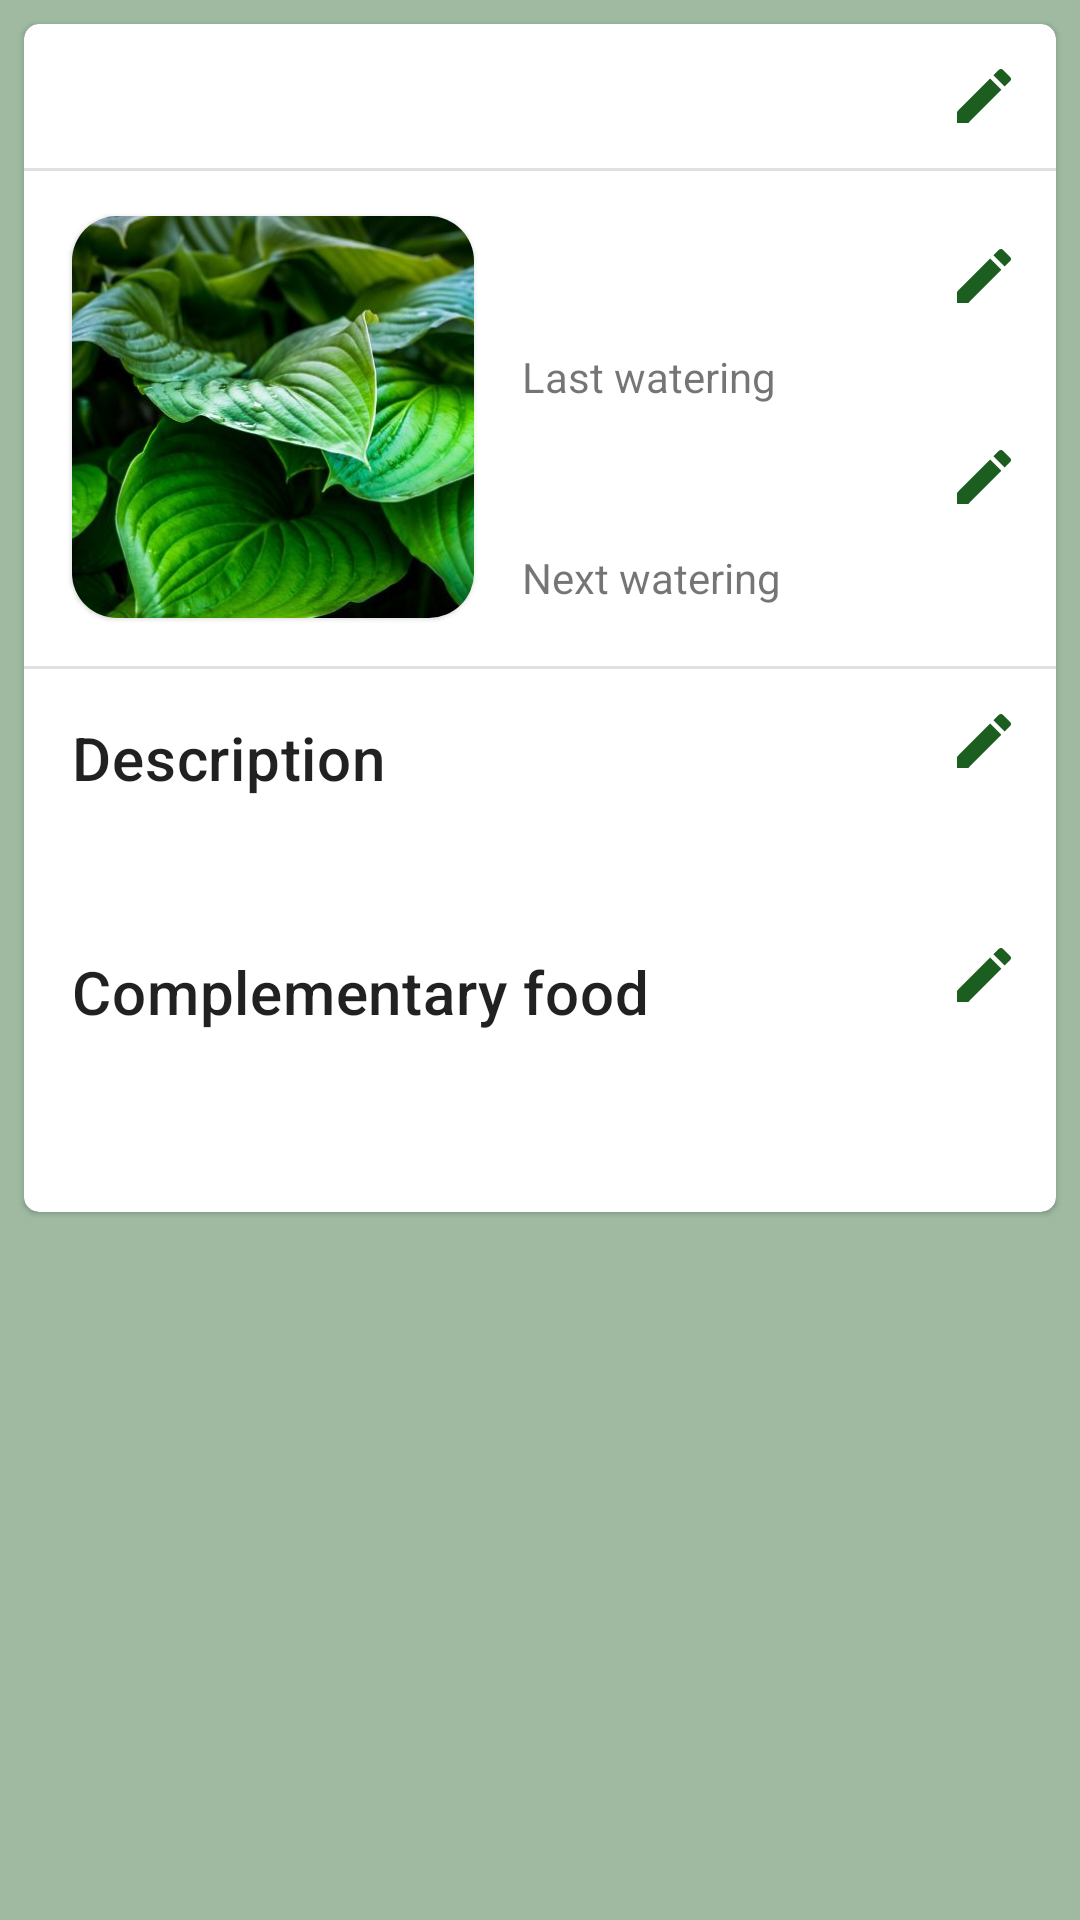

Here is an Android app screen rendered from its layout file. Give the layout XML and the strings, colors and styles it references.
<!-- AndroidManifest.xml: application theme Theme.ChimeraPlants -->
<!-- res/layout/fragment_plant.xml -->
<?xml version="1.0" encoding="utf-8"?>
<FrameLayout xmlns:android="http://schemas.android.com/apk/res/android"
    xmlns:app="http://schemas.android.com/apk/res-auto"
    xmlns:tools="http://schemas.android.com/tools"
    android:layout_width="match_parent"
    android:layout_height="match_parent"
    android:background="@color/backgroundColor"
    tools:context=".fragments.PlantFragment">

    <com.google.android.material.card.MaterialCardView
        android:layout_width="match_parent"
        android:layout_height="wrap_content"
        android:layout_margin="8dp"
        app:cardCornerRadius="5dp">

        <androidx.constraintlayout.widget.ConstraintLayout
            android:layout_width="match_parent"
            android:layout_height="match_parent">

            <com.google.android.material.card.MaterialCardView
                android:id="@+id/plantContainer"
                android:layout_width="134dp"
                android:layout_height="134dp"
                android:layout_marginStart="16dp"
                android:layout_marginTop="64dp"
                app:cardCornerRadius="15dp"
                app:layout_constraintStart_toStartOf="parent"
                app:layout_constraintTop_toTopOf="parent">

                <ImageView
                    android:id="@+id/plantImageView"
                    android:layout_width="134dp"
                    android:layout_height="134dp"
                    android:scaleType="centerCrop"
                    android:src="@drawable/example"


                    />

            </com.google.android.material.card.MaterialCardView>


            <TextView
                android:id="@+id/plantTitle"
                style="?attr/textAppearanceHeadline6"
                android:layout_width="wrap_content"
                android:layout_height="48dp"
                android:background="@android:color/transparent"
                android:gravity="center_vertical"
                android:paddingStart="16dp"
                tools:text="@string/plant_name"
                app:layout_constraintStart_toStartOf="parent"
                app:layout_constraintTop_toTopOf="parent" />

            <ImageView
                android:id="@+id/editName"
                android:layout_width="wrap_content"
                android:layout_height="wrap_content"
                android:layout_margin="12dp"
                android:src="@drawable/ic_baseline_edit_24"
                app:layout_constraintEnd_toEndOf="parent"
                app:layout_constraintTop_toTopOf="@id/plantTitle" />

            <com.google.android.material.divider.MaterialDivider
                android:layout_width="match_parent"
                android:layout_height="wrap_content"
                app:layout_constraintTop_toBottomOf="@id/plantTitle" />

            <TextView
                android:id="@+id/plantLastDate"
                android:layout_width="120dp"
                android:layout_height="48dp"
                android:layout_marginStart="16dp"
                android:layout_marginTop="12dp"
                android:background="@android:color/transparent"
                android:gravity="center_vertical"
                tools:text="17.02.2023"
                android:textColor="@color/black"
                android:textSize="18sp"
                app:layout_constraintStart_toEndOf="@id/plantContainer"
                app:layout_constraintTop_toBottomOf="@id/plantTitle" />

            <ImageView
                android:id="@+id/editLastData"
                android:layout_width="wrap_content"
                android:layout_height="wrap_content"
                android:layout_margin="12dp"
                android:src="@drawable/ic_baseline_edit_24"
                app:layout_constraintEnd_toEndOf="parent"
                app:layout_constraintTop_toTopOf="@id/plantLastDate" />

            <TextView
                android:id="@+id/plantLastDateDesc"
                android:layout_width="wrap_content"
                android:layout_height="wrap_content"
                android:paddingLeft="16dp"
                android:text="@string/last_watering"
                app:layout_constraintStart_toEndOf="@id/plantContainer"
                app:layout_constraintTop_toBottomOf="@id/plantLastDate" />

            <TextView
                android:id="@+id/plantNextDate"
                android:layout_width="120dp"
                android:layout_height="48dp"
                android:layout_marginStart="16dp"
                android:background="@android:color/transparent"
                android:gravity="center_vertical"
                tools:text="21.02.2023"
                android:textColor="@color/black"
                android:textSize="18sp"
                app:layout_constraintStart_toEndOf="@id/plantContainer"
                app:layout_constraintTop_toBottomOf="@id/plantLastDateDesc" />

            <ImageView
                android:id="@+id/editNextData"
                android:layout_width="wrap_content"
                android:layout_height="wrap_content"
                android:layout_margin="12dp"
                android:src="@drawable/ic_baseline_edit_24"
                app:layout_constraintEnd_toEndOf="parent"
                app:layout_constraintTop_toTopOf="@id/plantNextDate" />

            <TextView
                android:id="@+id/plantNextDateDesc"
                android:layout_width="wrap_content"
                android:layout_height="wrap_content"
                android:paddingLeft="16dp"
                android:text="@string/next_watering"
                app:layout_constraintStart_toEndOf="@id/plantContainer"
                app:layout_constraintTop_toBottomOf="@id/plantNextDate" />

            <com.google.android.material.divider.MaterialDivider
                android:id="@+id/bottomDivider"
                android:layout_width="match_parent"
                android:layout_height="wrap_content"
                android:layout_marginTop="16dp"
                android:layout_marginBottom="16dp"
                app:layout_constraintTop_toBottomOf="@id/plantContainer" />

            <TextView
                android:id="@+id/plantDescriptionTitle"
                style="?attr/textAppearanceHeadline6"
                android:layout_width="wrap_content"
                android:layout_height="wrap_content"
                android:padding="16dp"
                android:text="@string/description"
                app:layout_constraintStart_toStartOf="parent"
                app:layout_constraintTop_toBottomOf="@id/bottomDivider" />

            <ImageView
                android:id="@+id/editDescription"
                android:layout_width="wrap_content"
                android:layout_height="wrap_content"
                android:layout_margin="12dp"
                android:src="@drawable/ic_baseline_edit_24"
                app:layout_constraintEnd_toEndOf="parent"
                app:layout_constraintTop_toTopOf="@id/plantDescriptionTitle" />

            <TextView
                android:id="@+id/descEditText"
                android:layout_width="match_parent"
                android:layout_height="wrap_content"
                android:layout_marginStart="16dp"
                android:layout_marginEnd="16dp"
                android:background="@android:color/transparent"
                tools:text="Условие выращивания и любое другое описание"
                app:layout_constraintStart_toStartOf="parent"
                app:layout_constraintTop_toBottomOf="@id/plantDescriptionTitle" />

            <TextView
                android:id="@+id/plantEatTitle"
                style="?attr/textAppearanceHeadline6"
                android:layout_width="wrap_content"
                android:layout_height="wrap_content"
                android:padding="16dp"
                android:text="@string/complementary_food"
                app:layout_constraintStart_toStartOf="parent"
                app:layout_constraintTop_toBottomOf="@id/descEditText" />

            <ImageView
                android:id="@+id/editFood"
                android:layout_width="wrap_content"
                android:layout_height="wrap_content"
                android:layout_margin="12dp"
                android:src="@drawable/ic_baseline_edit_24"
                app:layout_constraintEnd_toEndOf="parent"
                app:layout_constraintTop_toTopOf="@id/plantEatTitle" />

            <TextView
                android:id="@+id/eatEditText"
                android:layout_width="match_parent"
                android:layout_height="wrap_content"
                android:layout_marginStart="16dp"
                android:layout_marginEnd="16dp"
                android:background="@android:color/transparent"
                android:paddingBottom="25dp"
                tools:text="Информация о подкормках, и т.д."
                app:layout_constraintStart_toStartOf="parent"
                app:layout_constraintTop_toBottomOf="@id/plantEatTitle" />


        </androidx.constraintlayout.widget.ConstraintLayout>
    </com.google.android.material.card.MaterialCardView>

</FrameLayout>
<!-- resources referenced by this layout -->
<resources>
  <color name="backgroundColor">#9FBAA1</color>
  <color name="black">#000000</color>
  <!-- drawable example: jpeg bitmap (drawable, 43247 bytes) -->
  <!-- drawable ic_baseline_edit_24 (drawable) -->
  <vector android:height="24dp" android:tint="#1B5E20"
      android:viewportHeight="24" android:viewportWidth="24"
      android:width="24dp" xmlns:android="http://schemas.android.com/apk/res/android">
      <path android:fillColor="@android:color/white" android:pathData="M3,17.25V21h3.75L17.81,9.94l-3.75,-3.75L3,17.25zM20.71,7.04c0.39,-0.39 0.39,-1.02 0,-1.41l-2.34,-2.34c-0.39,-0.39 -1.02,-0.39 -1.41,0l-1.83,1.83 3.75,3.75 1.83,-1.83z"/>
  </vector>
  <string name="complementary_food">Complementary food</string>
  <string name="description">Description</string>
  <string name="last_watering">Last watering</string>
  <string name="next_watering">Next watering</string>
  <string name="plant_name">Plant name</string>
  <style name="Theme.ChimeraPlants" parent="Theme.MaterialComponents.DayNight.DarkActionBar">
          
          <item name="colorPrimary">@color/green</item>
          <item name="colorPrimaryVariant">@color/green_dark</item>
          <item name="colorOnPrimary">@color/white</item>
          
          <item name="colorSecondary">@color/blue</item>
          <item name="colorSecondaryVariant">@color/blue_dark</item>
          <item name="colorOnSecondary">@color/black</item>
          
          <item name="android:statusBarColor" tools:targetApi="l">?attr/colorPrimaryVariant</item>
          
          <item name="textInputStyle">@style/Widget.MaterialComponents.TextInputLayout.OutlinedBox</item>
      </style>
  <color name="green">#1B5E20</color>
  <color name="green_dark">#003300</color>
  <color name="white">#FFFFFF</color>
  <color name="blue">#0288D1</color>
  <color name="blue_dark">#005B9F</color>
</resources>
